Run: headless pygame with SDL's dummy video driver; simulated clock (each Clock.tick advances the game by its frame time, no real sleeping); random seed 0; keys injected as events and as key.get_pressed() state; no mouse input.
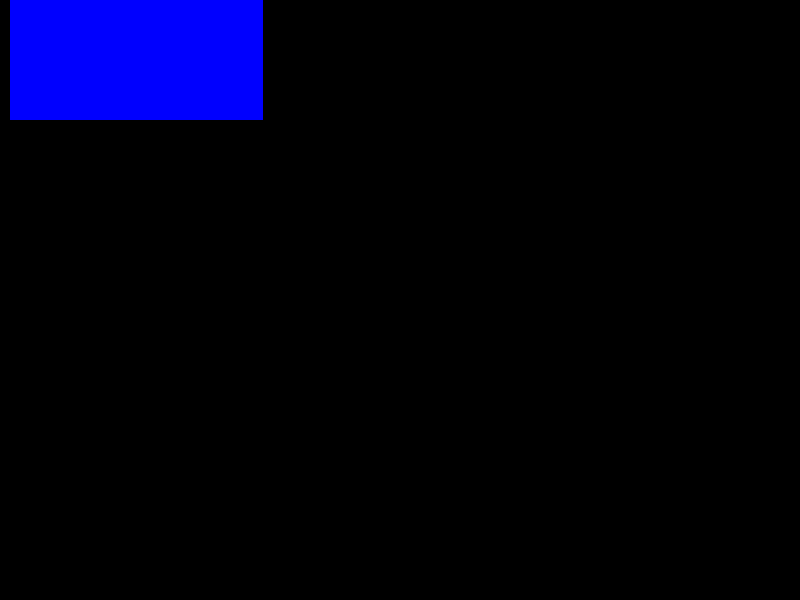
Frame 1 of 4 · flips 1–60 · no input
Frame 2 of 4 · flips 61–180 · tapped SPACE, RETURN · held RIGHT (→), D · screen unchanged from frame 1, image omitted
Frame 3 of 4 · flips 181–300 · held DOWN (↓), S · screen unchanged from frame 2, image omitted
Frame 4 of 4 · flips 301–420 · held LEFT (←), A, UP (↑), W · screen unchanged from frame 3, image omitted

The pygame program that drew these frames:

import pygame,sys
import random

# 初始化Pygame
pygame.init()

# 设置窗口大小
WINDOW_WIDTH = 800
WINDOW_HEIGHT = 600

# 创建窗口
screen = pygame.display.set_mode((WINDOW_WIDTH, WINDOW_HEIGHT))

# 设置游戏标题
pygame.display.set_caption("Block Fall")

# 设置游戏时钟
clock = pygame.time.Clock()

# 定义颜色
BLACK = (0, 0, 0)
WHITE = (255, 255, 255)
RED = (255, 0, 0)
GREEN = (0, 255, 0)
BLUE = (0, 0, 255)

# 定义方块类
class Block:
    def __init__(self, color, width, height):
        self.color = color
        self.width = width
        self.height = height
        self.rect = pygame.Rect(random.randint(0, width), 0, width, height)
    
    def draw(self, surface):
        pygame.draw.rect(surface, self.color, self.rect)

# 创建方块对象
blocks = []
for i in range(6):
    block = Block(BLUE, WINDOW_WIDTH // 6, WINDOW_HEIGHT // 5)
    blocks.append(block)

# 定义游戏循环
while True:
    # 处理事件
    for event in pygame.event.get():
        if event.type == pygame.QUIT:
            pygame.quit()
            sys.exit()
    
    # 更新屏幕
    screen.fill(BLACK)
    
    # 绘制方块
    for block in blocks:
        block.draw(screen)
    
    # 刷新屏幕
    pygame.display.flip()
    
    # 控制游戏帧率
    clock.tick(60)
